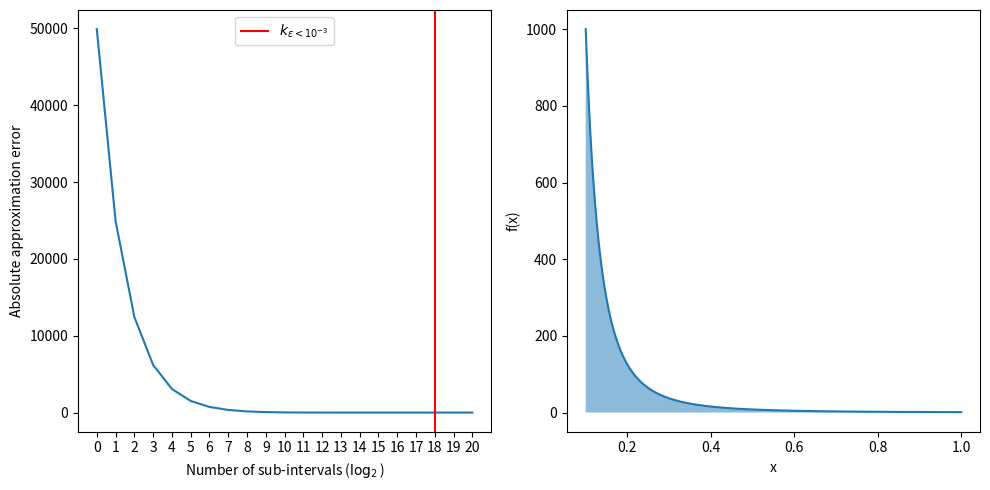
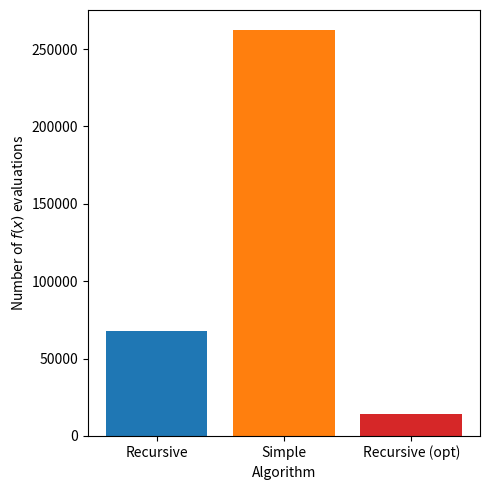

These figures' Python source, in order:
import numpy as np
import matplotlib.pyplot as plt
import pandas as pd
import time

FUNC_EVAL = 0


def f(x):
    """
    The function to be minimized.
    """
    global FUNC_EVAL

    try:
        FUNC_EVAL += len(x)
    except TypeError:
        FUNC_EVAL += 1

    return np.power(x, -3)

def T(f, a, b, m, fa=None, fb=None, fmid=None):
    """
    Composite trapezoidal rule for a function f over the interval [a, b] with m subintervals.

    Takes optional keyword arguments fa, fb, fmid, the function evaluations at these
    points. If these are not supplied, they are calculated as necessary within the
    function. Otherwise the provided values are used. This allows elimination of
    unnecessary duplicate evaluations, for instance, in the composite midpoint rule.
    """
    h = (b - a) / m

    fa = fa or f(a)
    fb = fb or f(b)

    endpoint_value = (1 / 2) * (fa + fb)

    if m > 1:
        midpoint = (a + b) / 2
        fmid = fmid or f(midpoint)
        midpoint_value = fmid

        if m > 2:
            left_points = np.linspace(a + h, midpoint - h, (m // 2) - 1)
            right_points = np.linspace(midpoint + h, b - h, (m // 2) - 1)
            internal_value = f(left_points).sum() + f(right_points).sum()
        else:
            internal_value = 0
    else:
        midpoint_value = 0
        internal_value = 0

    return h * (endpoint_value + midpoint_value + internal_value)


def T_simple(f, a, b, m):
    """
    Simple trapezoidal rule for a function f over the interval [a, b] with m subintervals.
    """
    h = (b - a) / m
    x = np.linspace(a + h, b - h, m - 1)
    return h * ((f(a) / 2) + f(x).sum() + (f(b) / 2))

a, b = 1 / 10, 100.0
true_value = 1 / 2 * (1 / 0.1**2 - 1 / 100**2)

k_list = np.arange(0, 20 + 1, dtype=int)
error_list = np.array([np.abs(T(f, a, b, 2**k) - true_value) for k in k_list])

epsilon = np.argmax(error_list < 10 ** (-3))
fig, axis = plt.subplots(1, 2, figsize=(10, 5))
axis[0].plot(k_list, error_list)
axis[0].set_xticks(k_list)
axis[0].set_xlabel(r"Number of sub-intervals ($\log_2$)")
axis[0].set_ylabel("Absolute approximation error")
axis[0].axvline(epsilon, color="red", label=r"$k_{\epsilon < 10^{-3}}$")
axis[0].legend()

x = np.linspace(a, 1, 1000)
y = f(x)
axis[1].plot(x, y)
axis[1].fill_between(x, y, alpha=0.5)
axis[1].set_xlabel("x")
axis[1].set_ylabel("f(x)")

plt.tight_layout()

C = 2 / 3


def T_recursive(f, a, b, epsilon):
    """
    Recursive trapezoidal rule for a function f over the interval [a, b] with an error tolerance epsilon.
    """
    I_one = T(f, a, b, 1)
    I_two = T(f, a, b, 2)

    midpoint = (b + a) / 2
    if midpoint <= a or midpoint >= b:
        return I_two

    if abs(C * (I_one - I_two)) <= epsilon:
        return I_two

    right = T_recursive(f, midpoint, b, epsilon / 2)
    left = T_recursive(f, a, midpoint, epsilon / 2)

    return left + right

def compute_time(func, args):
    """
    Compute the time taken to run a function with arguments.
    """
    start = time.time()
    func(*args)
    return time.time() - start

a, b = 1 / 10, 100.0
true_value = 1 / 2 * (1 / 0.1**2 - 1 / 100**2)
EPSILON = 10**-3
k = 18
m = 2**k

approx_int_recur = T_recursive(f, a, b, EPSILON)
approx_int = T(f, a, b, m)

compute_time_recur = compute_time(T_recursive, (f, a, b, EPSILON))
compute_time_simple = compute_time(T, (f, a, b, m))

df = pd.DataFrame(
    {
        "Method": ["Recursive", "Simple", "True value"],
        "Approximation": [approx_int_recur, approx_int, true_value],
        "Error": [
            np.abs(approx_int_recur - true_value),
            np.abs(approx_int - true_value),
            "",
        ],
        "Time": [compute_time_recur, compute_time_simple, ""],
    }
)
df

fa, fb = f(a), f(b)


def T_recursive_optimised(f, a, b, epsilon, fa=None, fb=None):
    """
    Optimised recursive trapezoidal rule for a function f over the interval [a, b] with an error tolerance epsilon.
    """
    fmid = f((a + b) / 2)
    I_one = T(f, a, b, 1, fa=fa, fb=fb)
    I_two = T(f, a, b, 2, fa=fa, fmid=fmid, fb=fb)
    C = 6 / 8

    midpoint = (b + a) / 2
    if midpoint <= a or midpoint >= b:
        return I_two

    if abs(C * (I_one - I_two)) <= epsilon:
        return I_two

    return T_recursive_optimised(
        f, a, midpoint, epsilon / 2, fa, fmid
    ) + T_recursive_optimised(f, midpoint, b, epsilon / 2, fmid, fb)

def func_eval(func, args):
    """
    Count the number of function evaluations.
    """
    global FUNC_EVAL
    FUNC_EVAL = 0
    func(*args)
    return FUNC_EVAL

eval_val = np.zeros(4)
eval_val[0] = func_eval(T_recursive, (f, a, b, EPSILON))
eval_val[1] = func_eval(T, (f, a, b, m))
eval_val[2] = func_eval(T_recursive_optimised, (f, a, b, EPSILON, fa, fb))

compute_time_recur_opt = compute_time(T_recursive_optimised, (f, a, b, EPSILON, fa, fb))

df = pd.DataFrame(
    {
        "Method": ["Recursive", "Simple", "Recursive (opt)", "True value"],
        "Approximation": [approx_int_recur, approx_int, approx_int_recur, true_value],
        "Error": [
            np.abs(approx_int_recur - true_value),
            np.abs(approx_int - true_value),
            np.abs(approx_int_recur - true_value),
            "",
        ],
        "Time": [compute_time_recur, compute_time_simple, compute_time_recur_opt, ""],
        "Function evaluations": eval_val,
    }
)
df

fig, ax = plt.subplots(figsize=(5, 5))

ax.bar(
    [
        "Recursive",
        "Simple",
        "Recursive (opt)",
    ],
    eval_val[:-1],
    color=["tab:blue", "tab:orange", "tab:red"],
)

ax.set_xlabel("Algorithm")
ax.set_ylabel(r"Number of $f(x)$ evaluations")

fig.tight_layout()
plt.show()